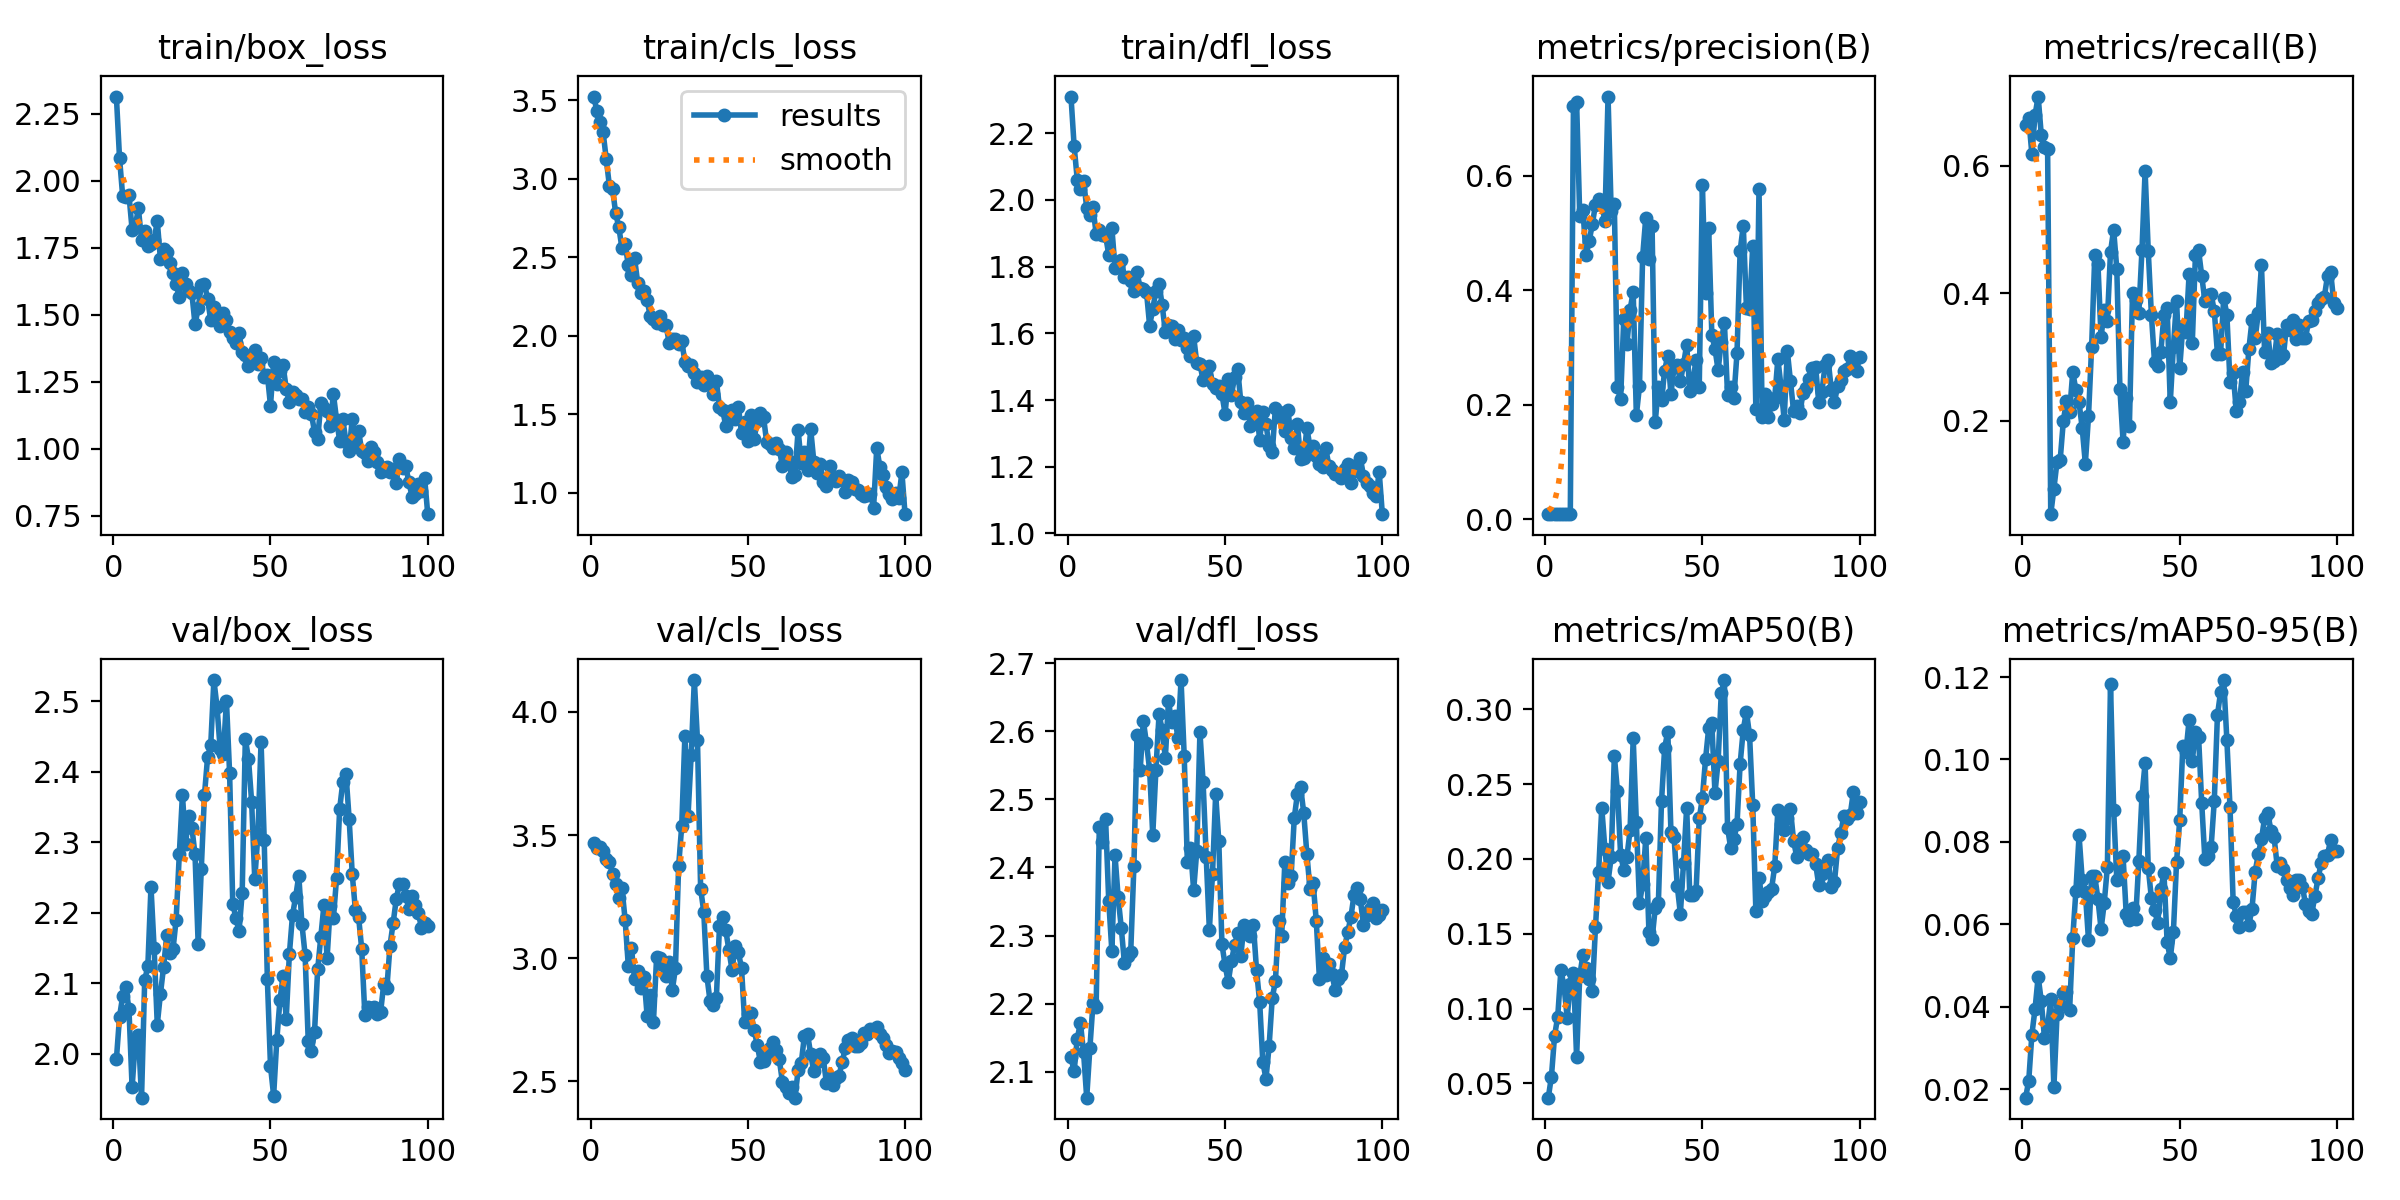

Values plotted in this chart, from the file beside it:
epoch, time, train/box_loss, train/cls_loss, train/dfl_loss, metrics/precision(B), metrics/recall(B), metrics/mAP50(B), metrics/mAP50-95(B), val/box_loss, val/cls_loss, val/dfl_loss, lr/pg0, lr/pg1, lr/pg2
1, 20.29, 2.314, 3.523, 2.31, 0.00951, 0.6635, 0.04052, 0.01793, 1.992, 3.467, 2.121, 4.287e-05, 4.287e-05, 4.287e-05
2, 35.85, 2.084, 3.434, 2.162, 0.00982, 0.6743, 0.05462, 0.02202, 2.053, 3.447, 2.101, 9.90397e-05, 9.90397e-05, 9.90397e-05
3, 50.99, 1.942, 3.359, 2.061, 0.00905, 0.6184, 0.08187, 0.03326, 2.082, 3.451, 2.149, 0.0001541, 0.0001541, 0.0001541
4, 66.06, 1.938, 3.296, 2.033, 0.00959, 0.6794, 0.09458, 0.03942, 2.095, 3.434, 2.172, 0.000208, 0.000208, 0.000208
5, 80.92, 1.948, 3.123, 2.058, 0.01018, 0.7086, 0.1256, 0.04732, 2.063, 3.401, 2.128, 0.0002608, 0.0002608, 0.0002608
6, 95.61, 1.817, 2.954, 1.976, 0.00949, 0.6476, 0.1151, 0.04131, 1.952, 3.392, 2.062, 0.0003124, 0.0003124, 0.0003124
7, 110.4, 1.831, 2.934, 1.956, 0.00953, 0.6292, 0.09403, 0.03246, 2.017, 3.342, 2.134, 0.0003629, 0.0003629, 0.0003629
8, 125.1, 1.896, 2.779, 1.978, 0.0094, 0.6267, 0.1162, 0.03524, 2.027, 3.302, 2.2, 0.0004123, 0.0004123, 0.0004123
9, 139.7, 1.779, 2.69, 1.898, 0.7214, 0.05333, 0.124, 0.04198, 1.938, 3.245, 2.195, 0.0004605, 0.0004605, 0.0004605
10, 155, 1.812, 2.556, 1.91, 0.7288, 0.09333, 0.06743, 0.02045, 2.104, 3.283, 2.459, 0.0005077, 0.0005077, 0.0005077
11, 170.1, 1.756, 2.584, 1.895, 0.5294, 0.1359, 0.122, 0.03815, 2.124, 3.155, 2.438, 0.0005536, 0.0005536, 0.0005536
12, 184.9, 1.765, 2.449, 1.893, 0.5406, 0.1384, 0.1356, 0.04042, 2.237, 2.97, 2.471, 0.0005985, 0.0005985, 0.0005985
13, 199.7, 1.78, 2.389, 1.836, 0.4617, 0.1994, 0.1272, 0.04345, 2.15, 3.043, 2.351, 0.0006422, 0.0006422, 0.0006422
14, 214.2, 1.848, 2.494, 1.917, 0.4855, 0.2317, 0.1201, 0.04354, 2.042, 2.913, 2.277, 0.0006848, 0.0006848, 0.0006848
15, 228.8, 1.708, 2.334, 1.795, 0.5154, 0.2138, 0.1119, 0.03921, 2.085, 2.946, 2.418, 0.0007263, 0.0007263, 0.0007263
16, 243.6, 1.745, 2.272, 1.802, 0.549, 0.2767, 0.1542, 0.05674, 2.123, 2.877, 2.356, 0.0007666, 0.0007666, 0.0007666
17, 258.3, 1.732, 2.285, 1.821, 0.5586, 0.2476, 0.1911, 0.06812, 2.168, 2.925, 2.311, 0.0008058, 0.0008058, 0.0008058
18, 273.3, 1.692, 2.224, 1.768, 0.5512, 0.2286, 0.2341, 0.08159, 2.142, 2.764, 2.259, 0.0008438, 0.0008438, 0.0008438
19, 288, 1.657, 2.123, 1.769, 0.5209, 0.1886, 0.2068, 0.07083, 2.148, 2.852, 2.269, 0.0008808, 0.0008808, 0.0008808
20, 302.8, 1.613, 2.105, 1.756, 0.7382, 0.1327, 0.1848, 0.06774, 2.191, 2.741, 2.276, 0.0009166, 0.0009166, 0.0009166
21, 317.3, 1.568, 2.08, 1.728, 0.5377, 0.2066, 0.201, 0.05622, 2.283, 3.003, 2.401, 0.0009512, 0.0009512, 0.0009512
22, 332.1, 1.654, 2.127, 1.784, 0.5499, 0.3162, 0.2687, 0.07167, 2.368, 3.003, 2.594, 0.0009848, 0.0009848, 0.0009848
23, 347.1, 1.614, 2.069, 1.735, 0.2305, 0.4597, 0.2451, 0.0717, 2.298, 2.974, 2.543, 0.001017, 0.001017, 0.001017
24, 362.3, 1.589, 2.065, 1.733, 0.2103, 0.4464, 0.2027, 0.06615, 2.338, 2.927, 2.616, 0.001048, 0.001048, 0.001048
25, 377.4, 1.58, 1.956, 1.725, 0.3503, 0.3307, 0.1927, 0.05881, 2.321, 2.982, 2.582, 0.001079, 0.001079, 0.001079
26, 392.4, 1.464, 1.978, 1.623, 0.3056, 0.3734, 0.2013, 0.06513, 2.283, 2.87, 2.544, 0.001075, 0.001075, 0.001075
27, 407.4, 1.523, 1.98, 1.672, 0.3658, 0.3562, 0.2191, 0.07384, 2.156, 2.96, 2.447, 0.001061, 0.001061, 0.001061
28, 422.7, 1.609, 1.948, 1.728, 0.3974, 0.4648, 0.2805, 0.1183, 2.263, 3.373, 2.543, 0.001047, 0.001047, 0.001047
29, 437.8, 1.616, 1.967, 1.749, 0.1816, 0.4997, 0.2243, 0.08782, 2.367, 3.538, 2.625, 0.001033, 0.001033, 0.001033
30, 453, 1.559, 1.832, 1.684, 0.2328, 0.4381, 0.1703, 0.07084, 2.421, 3.904, 2.602, 0.001019, 0.001019, 0.001019
31, 468.3, 1.479, 1.804, 1.604, 0.4586, 0.2495, 0.183, 0.07164, 2.438, 3.578, 2.561, 0.001005, 0.001005, 0.001005
32, 483.6, 1.529, 1.814, 1.625, 0.527, 0.167, 0.214, 0.07649, 2.53, 3.826, 2.644, 0.0009904, 0.0009904, 0.0009904
33, 498.8, 1.506, 1.76, 1.623, 0.4539, 0.2362, 0.1512, 0.06246, 2.492, 4.13, 2.613, 0.0009763, 0.0009763, 0.0009763
34, 514.2, 1.457, 1.706, 1.582, 0.5118, 0.1911, 0.1465, 0.06106, 2.432, 3.885, 2.622, 0.0009621, 0.0009621, 0.0009621
35, 529.5, 1.505, 1.738, 1.609, 0.1695, 0.4006, 0.1671, 0.06386, 2.426, 3.283, 2.59, 0.000948, 0.000948, 0.000948
36, 544.8, 1.48, 1.688, 1.58, 0.2317, 0.3896, 0.1702, 0.06135, 2.501, 3.188, 2.675, 0.0009339, 0.0009339, 0.0009339
37, 560.2, 1.434, 1.744, 1.587, 0.208, 0.3689, 0.2384, 0.07534, 2.398, 2.927, 2.564, 0.0009197, 0.0009197, 0.0009197
38, 575.4, 1.415, 1.694, 1.557, 0.2598, 0.4673, 0.2742, 0.09113, 2.213, 2.825, 2.407, 0.0009056, 0.0009056, 0.0009056
39, 591.1, 1.395, 1.625, 1.532, 0.2861, 0.5919, 0.285, 0.09912, 2.193, 2.809, 2.429, 0.0008914, 0.0008914, 0.0008914
40, 606.6, 1.431, 1.711, 1.591, 0.2189, 0.4666, 0.218, 0.07371, 2.174, 2.837, 2.367, 0.0008773, 0.0008773, 0.0008773
41, 621.9, 1.36, 1.544, 1.51, 0.2662, 0.3664, 0.2144, 0.06637, 2.229, 3.129, 2.425, 0.0008631, 0.0008631, 0.0008631
42, 637.2, 1.351, 1.526, 1.508, 0.2701, 0.2921, 0.1822, 0.06347, 2.447, 3.166, 2.599, 0.000849, 0.000849, 0.000849
43, 652.5, 1.31, 1.426, 1.459, 0.2409, 0.2856, 0.1633, 0.06034, 2.419, 3.113, 2.526, 0.0008348, 0.0008348, 0.0008348
44, 667.8, 1.346, 1.482, 1.473, 0.2704, 0.3079, 0.1972, 0.06848, 2.358, 3.033, 2.415, 0.0008207, 0.0008207, 0.0008207
45, 683.7, 1.368, 1.527, 1.501, 0.3048, 0.3664, 0.2342, 0.07241, 2.247, 2.951, 2.308, 0.0008065, 0.0008065, 0.0008065
46, 699.4, 1.317, 1.467, 1.448, 0.2246, 0.3771, 0.1758, 0.05571, 2.311, 3.05, 2.391, 0.0007924, 0.0007924, 0.0007924
47, 714.5, 1.337, 1.548, 1.435, 0.2439, 0.2286, 0.1762, 0.05176, 2.443, 3.023, 2.507, 0.0007782, 0.0007782, 0.0007782
48, 729.6, 1.267, 1.38, 1.441, 0.2778, 0.3162, 0.1787, 0.0582, 2.304, 2.961, 2.439, 0.0007641, 0.0007641, 0.0007641
49, 744.9, 1.277, 1.452, 1.417, 0.2315, 0.388, 0.2271, 0.0751, 2.106, 2.743, 2.287, 0.0007499, 0.0007499, 0.0007499
50, 760.8, 1.161, 1.327, 1.358, 0.5845, 0.2819, 0.2407, 0.0852, 1.983, 2.774, 2.257, 0.0007358, 0.0007358, 0.0007358
51, 776.1, 1.324, 1.493, 1.463, 0.395, 0.3488, 0.2666, 0.1033, 1.941, 2.777, 2.232, 0.0007216, 0.0007216, 0.0007216
52, 791.3, 1.242, 1.34, 1.414, 0.508, 0.3397, 0.2873, 0.1019, 2.019, 2.708, 2.262, 0.0007075, 0.0007075, 0.0007075
53, 806.6, 1.292, 1.458, 1.468, 0.322, 0.4307, 0.2905, 0.1096, 2.076, 2.649, 2.285, 0.0006934, 0.0006934, 0.0006934
54, 822, 1.311, 1.505, 1.493, 0.2978, 0.3213, 0.2438, 0.09965, 2.11, 2.578, 2.304, 0.0006792, 0.0006792, 0.0006792
55, 838, 1.224, 1.483, 1.393, 0.2602, 0.4594, 0.2653, 0.1067, 2.049, 2.584, 2.27, 0.0006651, 0.0006651, 0.0006651
56, 853.4, 1.173, 1.321, 1.362, 0.3102, 0.4673, 0.3106, 0.1056, 2.141, 2.614, 2.316, 0.0006509, 0.0006509, 0.0006509
57, 868.6, 1.213, 1.308, 1.392, 0.3436, 0.4276, 0.3195, 0.08945, 2.197, 2.634, 2.309, 0.0006368, 0.0006368, 0.0006368
58, 883.9, 1.2, 1.283, 1.323, 0.2172, 0.3879, 0.2209, 0.07591, 2.223, 2.659, 2.299, 0.0006226, 0.0006226, 0.0006226
59, 899.1, 1.184, 1.314, 1.354, 0.2314, 0.3967, 0.2073, 0.07664, 2.253, 2.626, 2.316, 0.0006085, 0.0006085, 0.0006085
60, 915.1, 1.186, 1.279, 1.368, 0.2123, 0.3987, 0.213, 0.07885, 2.184, 2.59, 2.249, 0.0005943, 0.0005943, 0.0005943
... 40 more rows
